Photos from the image-classification dataset "processed" in the GitHub repository pluto311207/Smart_Trash_Bin_AI-AIvsArduino-. Its 3 classes are: metal, paper, plastic.

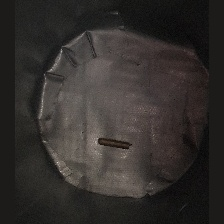
Label: metal

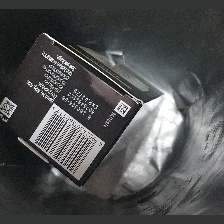
Label: paper

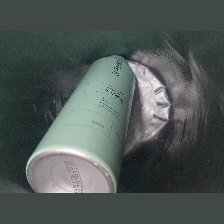
Label: metal

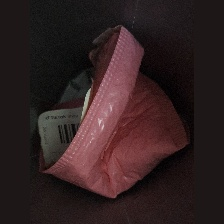
Label: plastic

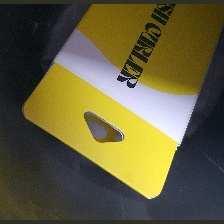
Label: paper

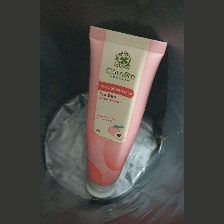
Label: plastic
